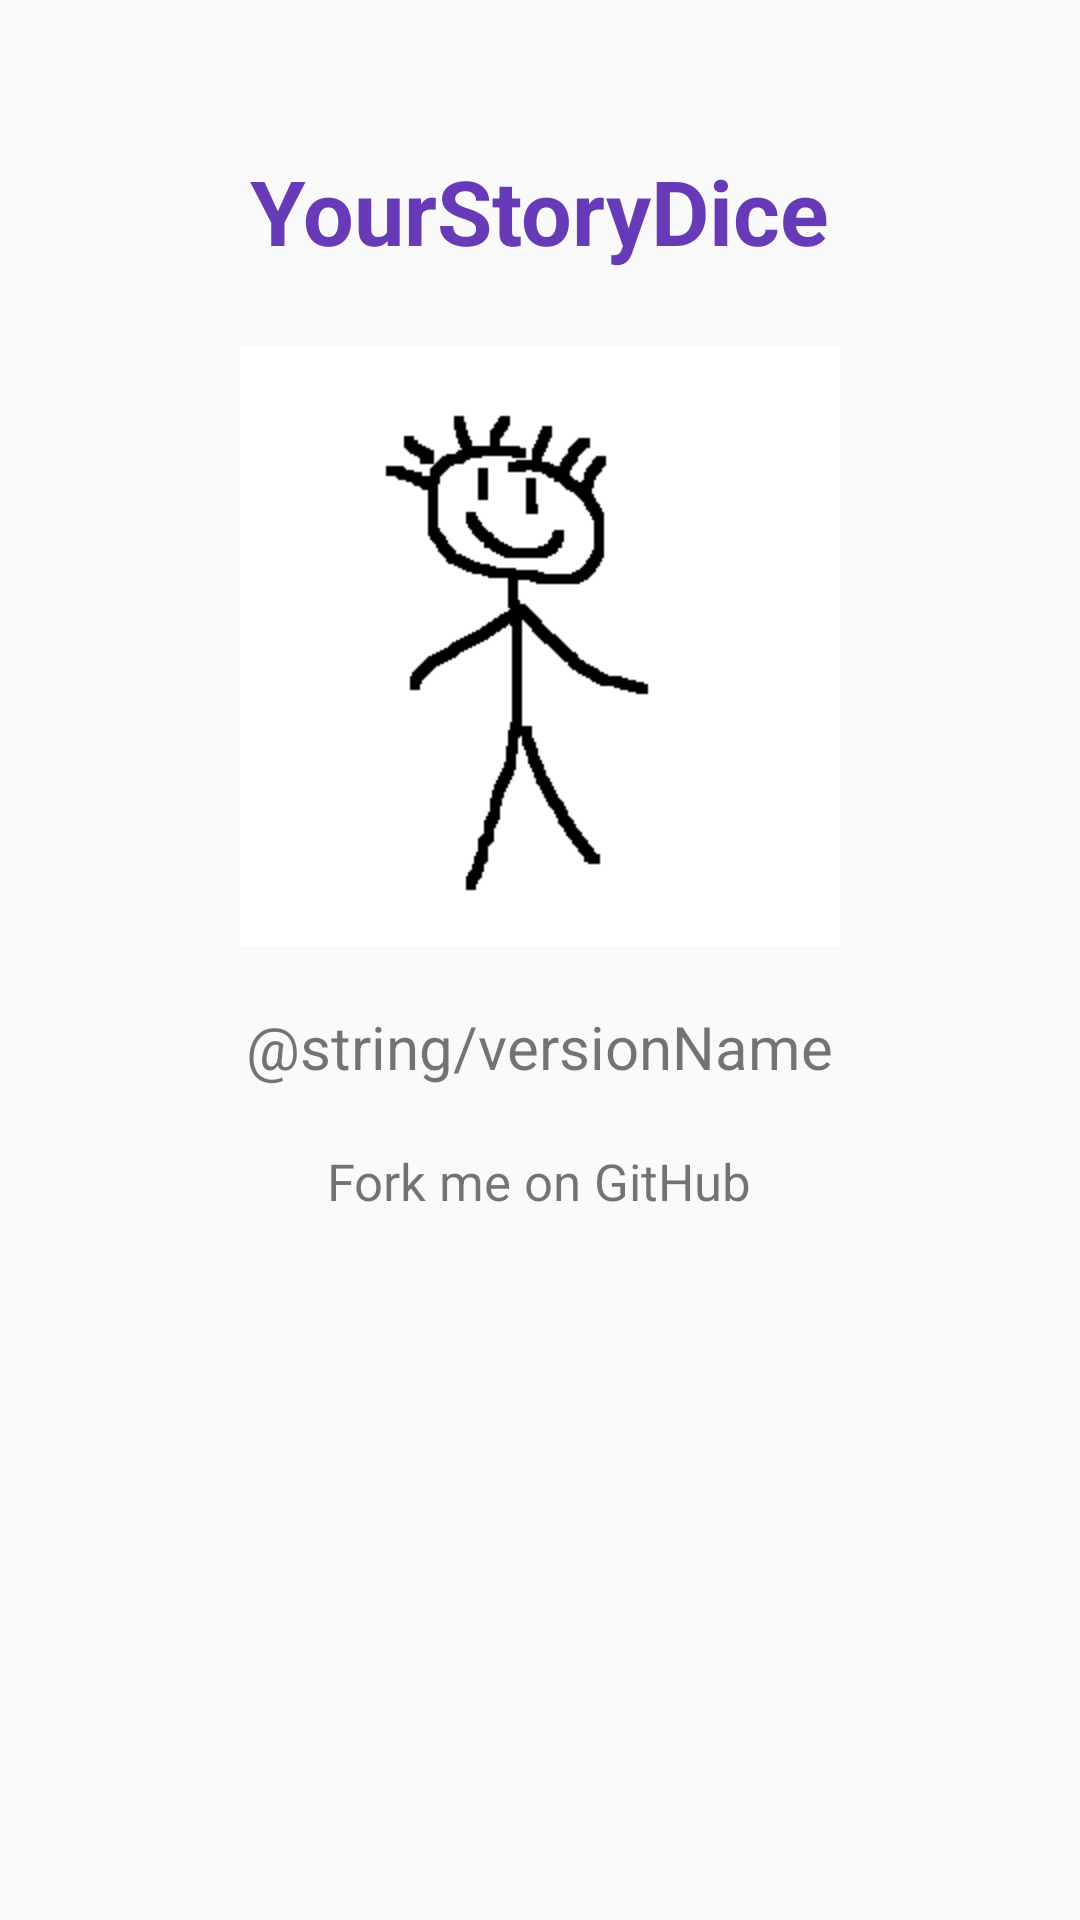

Layout XML and referenced resources for this Android screen:
<!-- AndroidManifest.xml: application theme AppTheme -->
<!-- res/layout/activity_info.xml -->
<?xml version="1.0" encoding="utf-8"?>
<RelativeLayout xmlns:android="http://schemas.android.com/apk/res/android"
    xmlns:app="http://schemas.android.com/apk/res-auto"
    android:orientation="vertical" android:layout_width="match_parent"
    android:layout_height="match_parent"
    android:weightSum="1">

    <TextView
        android:text="@string/app_name"
        android:textStyle="bold"
        android:textSize="30sp"
        android:textColor="@color/colorPrimary"
        android:layout_width="wrap_content"
        android:layout_height="wrap_content"
        android:layout_centerHorizontal="true"
        android:layout_marginTop="50dp"
        android:id="@+id/app_title" />

    <ImageView
        android:layout_width="wrap_content"
        android:layout_height="200dp"
        android:layout_below="@+id/app_title"
        android:layout_centerHorizontal="true"
        android:layout_marginTop="25dp"
        app:srcCompat="@drawable/default6"
        android:id="@+id/app_icon" />

    <TextView
        android:text="@string/versionName"
        android:textSize="20sp"
        android:layout_width="wrap_content"
        android:layout_height="wrap_content"
        android:layout_below="@+id/app_icon"
        android:layout_centerHorizontal="true"
        android:layout_marginTop="20dp"
        android:id="@+id/app_version" />

    <TextView
        android:text="@string/info"
        android:textSize="17sp"
        android:layout_width="wrap_content"
        android:layout_height="wrap_content"
        android:layout_below="@+id/app_version"
        android:layout_centerHorizontal="true"
        android:layout_marginTop="20dp"
        android:id="@+id/app_info"/>
</RelativeLayout>
<!-- resources referenced by this layout -->
<resources>
  <color name="colorPrimary">#673AB7</color>
  <!-- drawable default6: png bitmap (drawable, 1974 bytes) -->
  <string name="app_name">YourStoryDice</string>
  <string name="info">Fork me on GitHub</string>
  <style name="AppTheme" parent="Theme.AppCompat.Light.DarkActionBar">
          <item name="colorPrimary">@color/colorPrimary</item>
          <item name="colorPrimaryDark">@color/colorPrimaryDark</item>
          <item name="colorAccent">@color/colorAccent</item>
          <item name="android:buttonStyle">@style/MyCustomButton</item>
          <item name="colorButtonNormal">@color/colorAccent</item>
      </style>
  <color name="colorPrimaryDark">#5E35B1</color>
  <color name="colorAccent">#FF1744</color>
  <style name="MyCustomButton" parent="Base.Widget.AppCompat.Button">
          <item name="android:textColor">#FFFFFF</item>
          <item name="android:textAppearance">?android:attr/textAppearanceMedium</item>
          <item name="android:padding">19dp</item>
      </style>
</resources>
